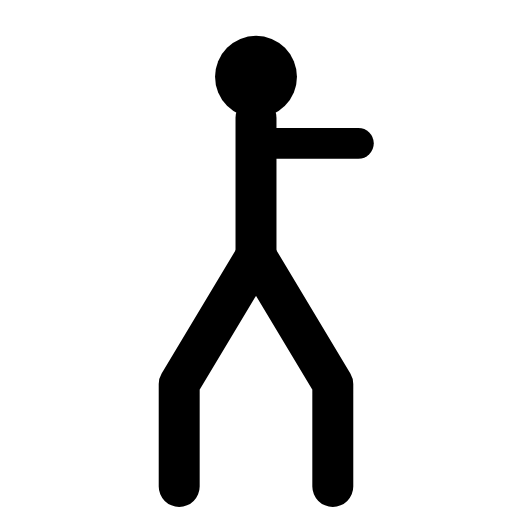
t = 0.00 s
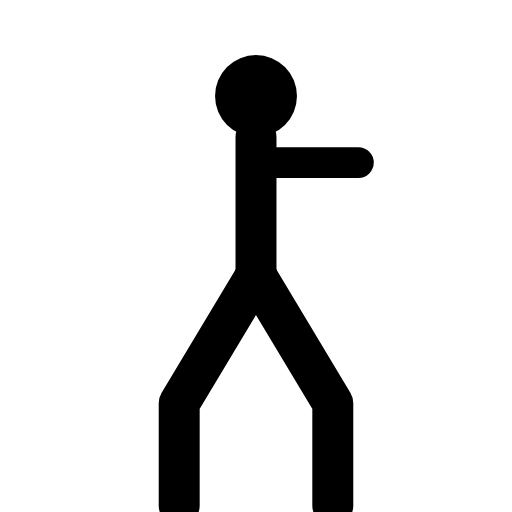
t = 0.31 s
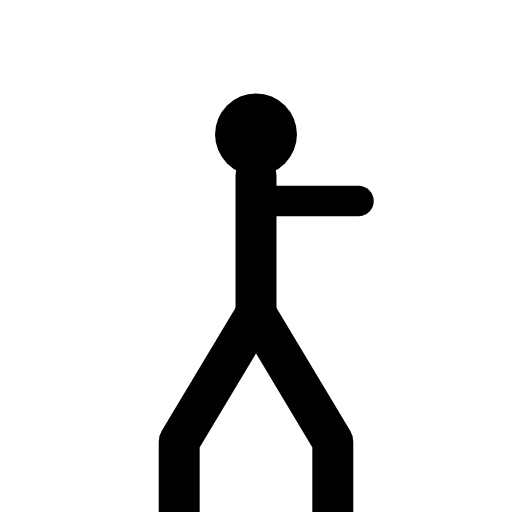
t = 0.94 s
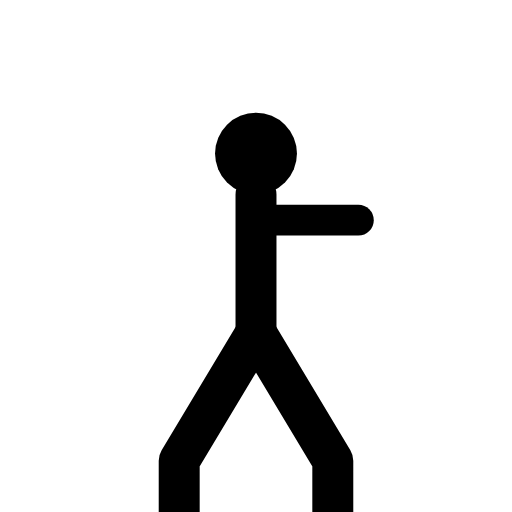
t = 1.25 s
t = 1.56 s: frame unchanged from t = 0.94 s, image omitted
t = 2.19 s: frame unchanged from t = 0.31 s, image omitted

The animated SVG that drew these frames (rendered in a browser with its animation timeline set to each time). Animation: 1 SMIL element (animateTransform=1); one cycle of 2.50 s, repeats indefinitely.

<svg viewBox="0 0 100 100" class="w-full h-full text-gray-800 dark:text-gray-200 object-contain p-4" xmlns="http://www.w3.org/2000/svg" stroke-linejoin="round">
  <g>
    <animateTransform attributeName="transform" type="translate" values="0,0; 0,15; 0,0" dur="2.5s" repeatCount="indefinite"/>
    <circle cx="50" cy="15" r="8" fill="currentColor"/><circle cx="53" cy="13" r="2.5" class="ex-eye"/>
    <line x1="50" y1="23" x2="50" y2="50" stroke="currentColor" stroke-width="8" stroke-linecap="round"/>
    <path d="M 50 28 L 70 28" stroke="currentColor" stroke-width="6" fill="none" stroke-linecap="round"/>
    <path d="M 50 50 L 35 75 L 35 95" stroke="currentColor" stroke-width="8" stroke-linecap="round" fill="none"/>
    <path d="M 50 50 L 65 75 L 65 95" stroke="currentColor" stroke-width="8" stroke-linecap="round" fill="none"/>
  </g>
</svg>
